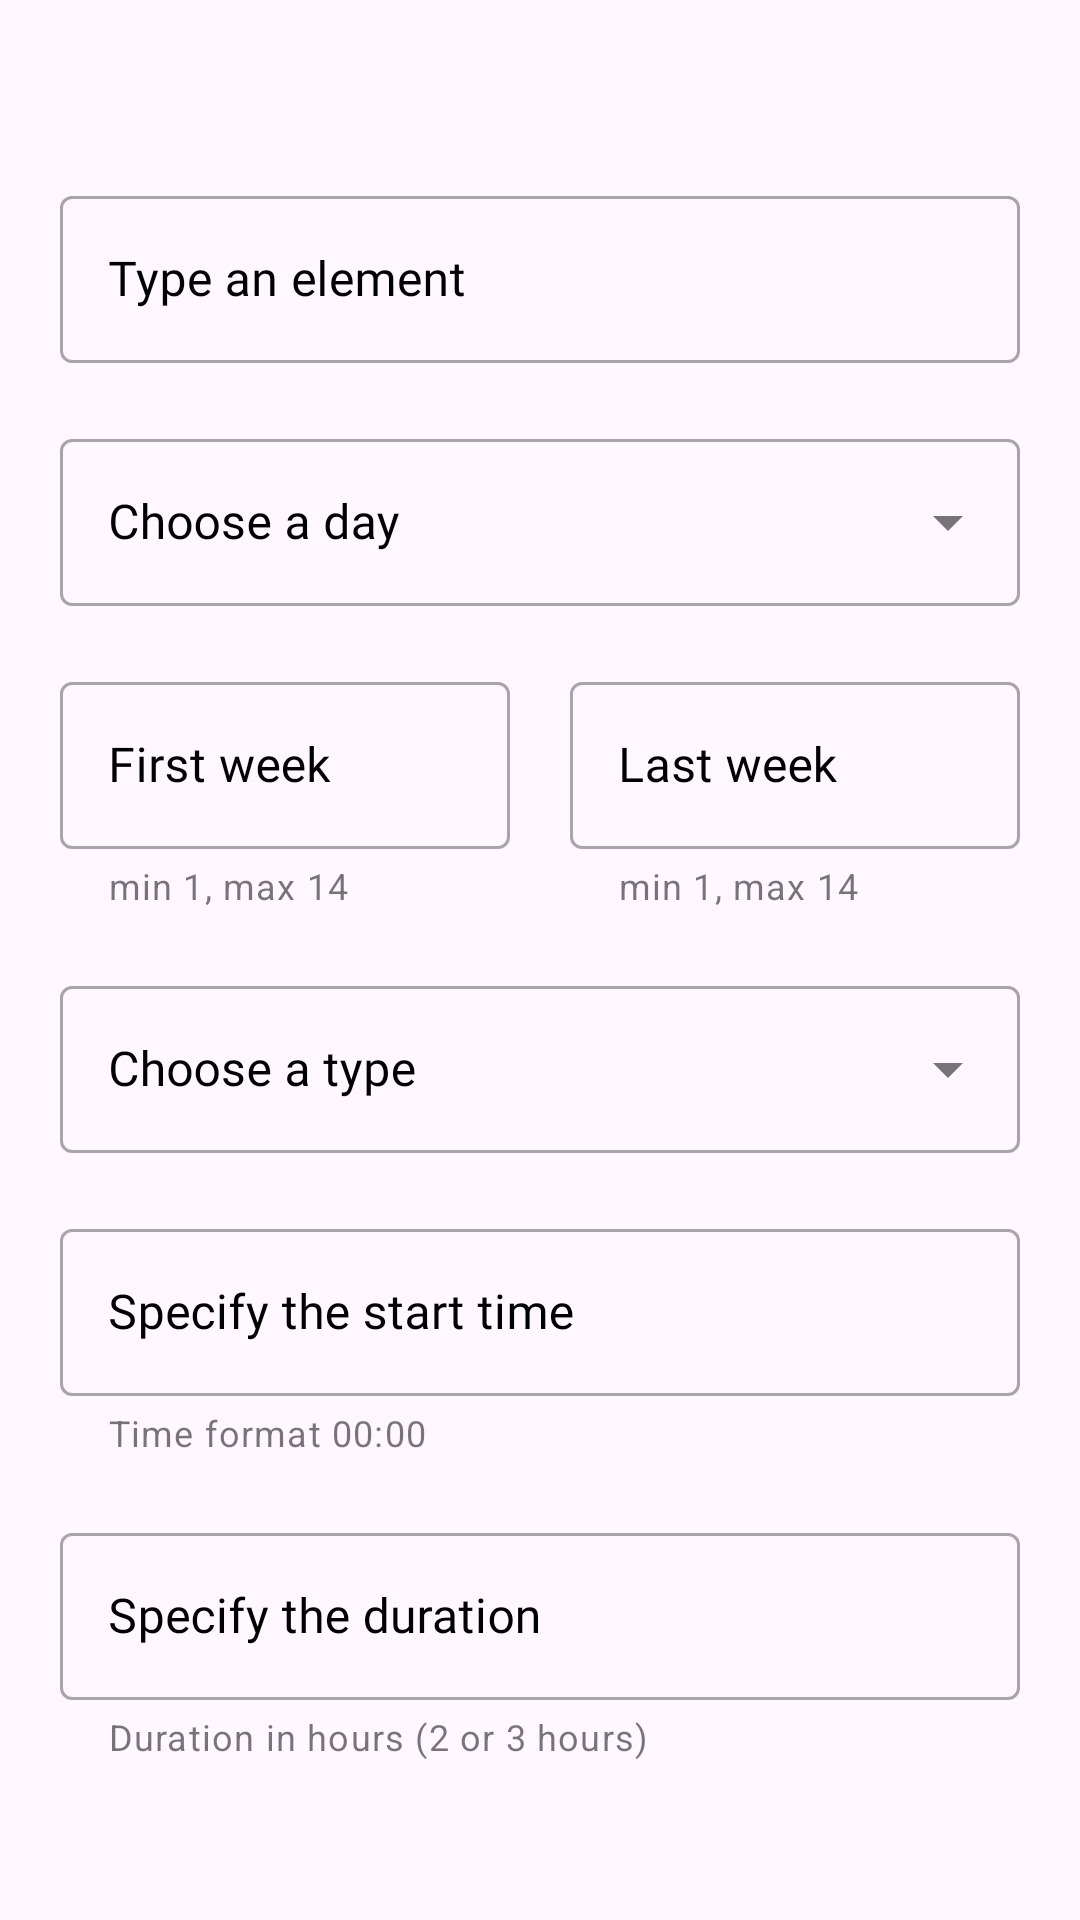

Here is an Android app screen rendered from its layout file. Give the layout XML and the strings, colors and styles it references.
<!-- AndroidManifest.xml: application theme Theme.MyTimeTable -->
<!-- res/layout/activity_add_entry.xml -->
<?xml version="1.0" encoding="utf-8"?>
<androidx.appcompat.widget.LinearLayoutCompat xmlns:android="http://schemas.android.com/apk/res/android"
    xmlns:app="http://schemas.android.com/apk/res-auto"
    xmlns:tools="http://schemas.android.com/tools"
    android:layout_width="match_parent"
    android:layout_height="match_parent"
    android:orientation="vertical"
    android:padding="20dp"
    tools:context=".AddEditEntryActivity">

    <com.google.android.material.textfield.TextInputLayout
        android:id="@+id/textInputLayoutElement"
        style="@style/Widget.MaterialComponents.TextInputLayout.OutlinedBox"
        android:layout_width="match_parent"
        android:layout_height="wrap_content"
        android:layout_marginTop="40dp"
        android:hint="@string/labelElement"
        android:textColorHint="?attr/colorOnSecondary">

        <com.google.android.material.textfield.TextInputEditText
            android:id="@+id/editTextElement"
            android:layout_width="match_parent"
            android:layout_height="wrap_content"
            android:fontFamily="@font/oswald_light"
            android:inputType="text" />

    </com.google.android.material.textfield.TextInputLayout>

    <com.google.android.material.textfield.TextInputLayout
        android:id="@+id/textInputLayoutDay"
        style="@style/Widget.MaterialComponents.TextInputLayout.OutlinedBox.ExposedDropdownMenu"
        android:layout_width="match_parent"
        android:layout_height="wrap_content"
        android:layout_marginTop="20dp"
        android:hint="@string/labelDay"
        android:textColorHint="?attr/colorOnSecondary">

        <AutoCompleteTextView
            android:id="@+id/dropDownMenuDay"
            android:layout_width="match_parent"
            android:layout_height="wrap_content"
            android:fontFamily="@font/oswald_light"
            android:inputType="none" />

    </com.google.android.material.textfield.TextInputLayout>

    <LinearLayout
        android:layout_width="match_parent"
        android:layout_height="wrap_content"
        android:layout_marginTop="20dp"
        android:orientation="horizontal">

        <com.google.android.material.textfield.TextInputLayout
            android:id="@+id/textInputLayoutFirstWeek"
            style="@style/Widget.MaterialComponents.TextInputLayout.OutlinedBox"
            android:layout_width="match_parent"
            android:layout_height="wrap_content"
            android:layout_marginEnd="10dp"
            android:layout_weight="1"
            android:hint="@string/startWeekNumber"
            android:textColorHint="?attr/colorOnSecondary"
            app:counterMaxLength="2"
            app:helperText="@string/minMaxValueWeek">

            <com.google.android.material.textfield.TextInputEditText
                android:id="@+id/editTextFirstWeek"
                android:layout_width="match_parent"
                android:layout_height="wrap_content"
                android:fontFamily="@font/oswald_light"
                android:inputType="number"
                android:maxLength="2"
                android:maxLines="1" />

        </com.google.android.material.textfield.TextInputLayout>

        <com.google.android.material.textfield.TextInputLayout
            android:id="@+id/textInputLayoutLastWeek"
            style="@style/Widget.MaterialComponents.TextInputLayout.OutlinedBox"
            android:layout_width="match_parent"
            android:layout_height="wrap_content"
            android:layout_marginStart="10dp"
            android:layout_weight="1"
            android:hint="@string/endWeekNumber"
            android:textColorHint="?attr/colorOnSecondary"
            app:counterMaxLength="2"
            app:helperText="@string/minMaxValueWeek">

            <com.google.android.material.textfield.TextInputEditText
                android:id="@+id/editTextLastWeek"
                android:layout_width="match_parent"
                android:layout_height="wrap_content"
                android:fontFamily="@font/oswald_light"
                android:inputType="number"
                android:maxLength="2"
                android:maxLines="1" />

        </com.google.android.material.textfield.TextInputLayout>
    </LinearLayout>

    <com.google.android.material.textfield.TextInputLayout
        android:id="@+id/textInputLayoutType"
        style="@style/Widget.MaterialComponents.TextInputLayout.OutlinedBox.ExposedDropdownMenu"
        android:layout_width="match_parent"
        android:layout_height="wrap_content"
        android:layout_marginTop="20dp"
        android:hint="@string/labelType"
        android:textColorHint="?attr/colorOnSecondary">

        <AutoCompleteTextView
            android:id="@+id/dropDownMenuType"
            android:layout_width="match_parent"
            android:layout_height="wrap_content"
            android:fontFamily="@font/oswald_light"
            android:inputType="none" />

    </com.google.android.material.textfield.TextInputLayout>

    <com.google.android.material.textfield.TextInputLayout
        android:id="@+id/textInputLayoutStartTime"
        style="@style/Widget.MaterialComponents.TextInputLayout.OutlinedBox"
        android:layout_width="match_parent"
        android:layout_height="wrap_content"
        android:layout_marginTop="20dp"
        android:hint="@string/startTime"
        android:textColorHint="?attr/colorOnSecondary"
        app:helperText="@string/timeFormat">

        <com.google.android.material.textfield.TextInputEditText
            android:id="@+id/editTextStartTime"
            android:layout_width="match_parent"
            android:layout_height="wrap_content"
            android:fontFamily="@font/oswald_light"
            android:inputType="text"
            android:maxLines="1" />

    </com.google.android.material.textfield.TextInputLayout>

    <com.google.android.material.textfield.TextInputLayout
        android:id="@+id/textInputLayoutDuration"
        style="@style/Widget.MaterialComponents.TextInputLayout.OutlinedBox"
        android:layout_width="match_parent"
        android:layout_height="wrap_content"
        android:layout_marginTop="20dp"
        android:hint="@string/labelDuration"
        android:textColorHint="?attr/colorOnSecondary"
        app:counterMaxLength="1"
        app:helperText="@string/durationFormat">

        <com.google.android.material.textfield.TextInputEditText
            android:id="@+id/editTextDuration"
            android:layout_width="match_parent"
            android:layout_height="wrap_content"
            android:fontFamily="@font/oswald_light"
            android:inputType="numberDecimal"
            android:maxLength="1"
            android:maxLines="1" />

    </com.google.android.material.textfield.TextInputLayout>

    <Button
        android:id="@+id/save_entry_button"
        android:layout_width="match_parent"
        android:layout_height="55dp"
        android:layout_marginStart="30dp"
        android:layout_marginTop="50dp"
        android:layout_marginEnd="30dp"
        android:fontFamily="@font/oswald_regular"
        android:text="@string/save_entry"
        android:textAllCaps="true" />

</androidx.appcompat.widget.LinearLayoutCompat>
<!-- resources referenced by this layout -->
<resources>
  <string name="durationFormat">Duration in hours (2 or 3 hours)</string>
  <string name="endWeekNumber">Last week</string>
  <string name="labelDay">Choose a day</string>
  <string name="labelDuration">Specify the duration</string>
  <string name="labelElement">Type an element</string>
  <string name="labelType">Choose a type</string>
  <string name="minMaxValueWeek">min 1, max 14</string>
  <string name="save_entry">Save entry</string>
  <string name="startTime">Specify the start time</string>
  <string name="startWeekNumber">First week</string>
  <string name="timeFormat">Time format 00:00</string>
  <style name="Theme.MyTimeTable" parent="Theme.Material3.DayNight.NoActionBar">
          
          <item name="colorPrimary">@color/primaryColor</item>
          <item name="colorPrimaryVariant">@color/primaryLightColor</item>
          <item name="colorOnPrimary">@color/primaryTextColor</item>
          
          <item name="colorSecondary">@color/teal_200</item>
          <item name="colorSecondaryVariant">@color/teal_700</item>
          <item name="colorOnSecondary">@color/black</item>
          
          <item name="android:statusBarColor">?android:attr/windowActionBar</item>
          <item name="android:windowLightStatusBar">true</item>
          
          <item name="bottomNavigationStyle">@style/Widget.App.BottomNavigationView</item>
          <item name="floatingActionButtonStyle">@style/Widget.App.FloatingActionButton</item>
          <item name="materialButtonStyle">@style/Widget.App.Button</item>
          <item name="snackbarStyle">@style/Widget.App.Snackbar</item>
          <item name="snackbarButtonStyle">@style/Widget.App.SnackbarButton</item>
      </style>
  <color name="primaryColor">@color/pink_700</color>
  <color name="primaryLightColor">@color/pink_200</color>
  <color name="primaryTextColor">#ffffff</color>
  <color name="teal_200">#FF03DAC5</color>
  <color name="teal_700">#FF018786</color>
  <color name="black">#FF000000</color>
  <style name="Widget.App.BottomNavigationView" parent="Widget.Material3.BottomNavigationView">
          <item name="materialThemeOverlay">@style/ThemeOverlay.App.BottomNavigationView</item>
      </style>
  <style name="Widget.App.FloatingActionButton" parent="Widget.Material3.FloatingActionButton.Primary">
          <item name="materialThemeOverlay">@style/ThemeOverlay.App.FloatingActionButton</item>
      </style>
  <style name="Widget.App.Button" parent="Widget.Material3.Button">
          <item name="materialThemeOverlay">@style/ThemeOverlay.App.Button</item>
      </style>
  <style name="Widget.App.Snackbar" parent="Widget.Material3.Snackbar">
          <item name="materialThemeOverlay">@style/ThemeOverlay.App.Snackbar</item>
      </style>
  <style name="Widget.App.SnackbarButton" parent="Widget.Material3.Button.TextButton.Snackbar">
          <item name="android:textColor">@color/primaryLightColor</item>
      </style>
  <color name="pink_700">#c1185b</color>
  <color name="pink_200">#f38fb1</color>
  <style name="ThemeOverlay.App.BottomNavigationView" parent="">
          <item name="colorSurface">@color/pink_50</item>
          <item name="colorOnSurfaceVariant">@color/black</item>
          <item name="colorOnSecondaryContainer">@color/black</item>
      </style>
  <style name="ThemeOverlay.App.FloatingActionButton" parent="">
          <item name="colorContainer">@color/primaryLightColor</item>
          <item name="colorOnContainer">@color/black</item>
      </style>
  <style name="ThemeOverlay.App.Button" parent="">
          <item name="colorContainer">@color/primaryLightColor</item>
          <item name="colorOnContainer">@color/black</item>
      </style>
  <style name="ThemeOverlay.App.Snackbar" parent="">
          <item name="colorContainer">@color/primaryLightColor</item>
          <item name="colorOnContainer">@color/black</item>
      </style>
  <color name="pink_50">#fce4ec</color>
</resources>
